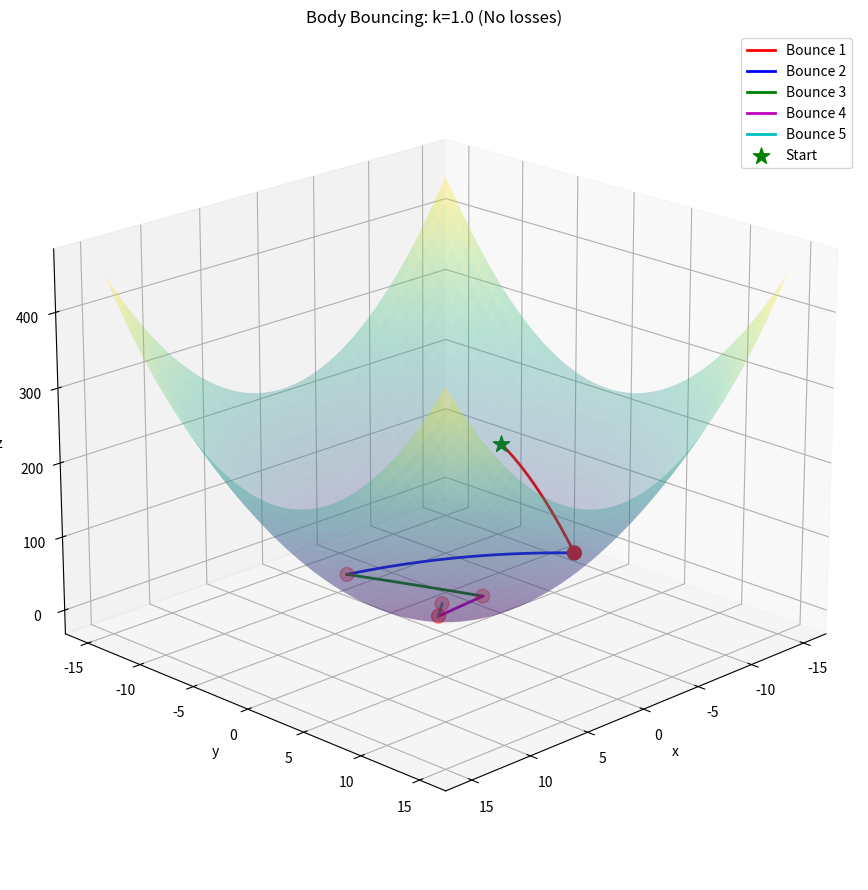
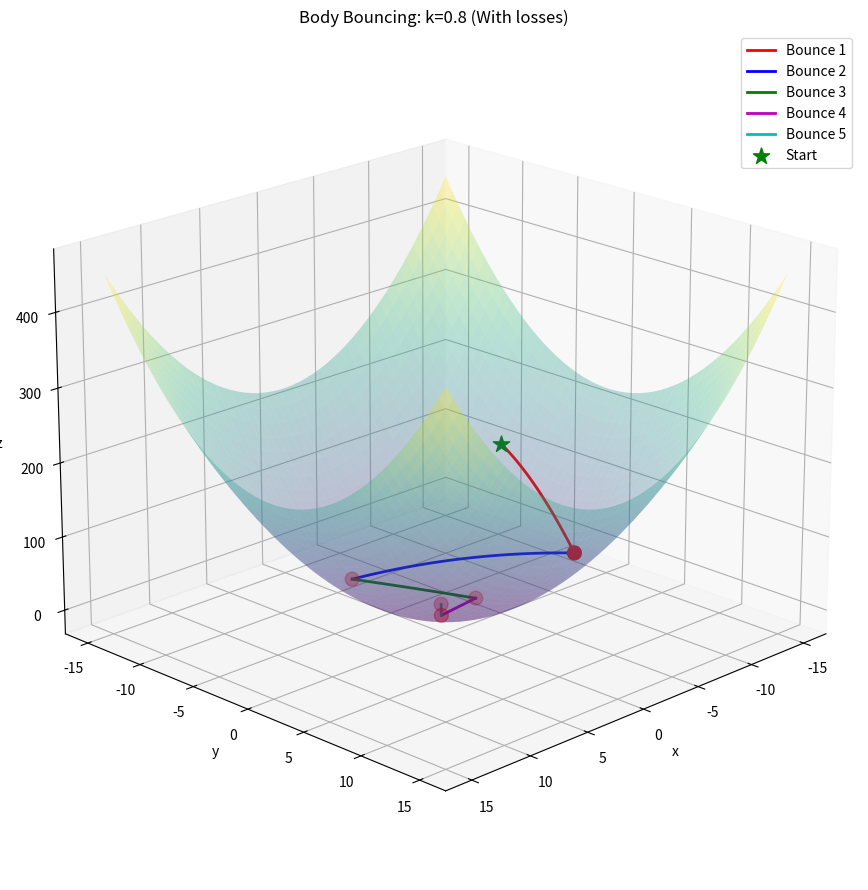

Python code for these plots, in order:
"""
Laboratory Class 2: 
Body bouncing off a surface in a uniform gravitational field
"""

import numpy as np
import matplotlib.pyplot as plt
from mpl_toolkits.mplot3d import Axes3D

# ============================================================================
# CONSTANTS AND INITIAL CONDITIONS
# ============================================================================
g = 10  # gravitational acceleration [m/s^2]
m = 1   # mass [kg]
x0, y0, z0 = -5, 0, 200  # initial position
v0x, v0y, v0z = 2, 4, 0  # initial velocity

# Surface: z = f(x, y) = x^2 + y^2
f = lambda x, y: x**2 + y**2
df_dx = lambda x, y: 2*x
df_dy = lambda x, y: 2*y

# ============================================================================
# STEP 1: Velocity (Equation 1)
# vx(t) = v0x, vy(t) = v0y, vz(t) = v0z - gt
# ============================================================================
def velocity(t, v0x, v0y, v0z):
    return np.array([v0x, v0y, v0z - g*t])

# ============================================================================
# STEP 2: Position (Equation 2)
# x(t) = x0 + v0x*t, y(t) = y0 + v0y*t, z(t) = z0 + v0z*t - 0.5*g*t^2
# ============================================================================
def position(t, x0, y0, z0, v0x, v0y, v0z):
    return x0 + v0x*t, y0 + v0y*t, z0 + v0z*t - 0.5*g*t**2

# ============================================================================
# STEP 3: Impact Time (Equation 3 & 5)
# z(t) = f(x(t), y(t)) -> solve for t = tI
# z0 + v0z*t - 0.5*g*t^2 = (x0 + v0x*t)^2 + (y0 + v0y*t)^2
# ============================================================================
def find_impact_time(x0, y0, z0, v0x, v0y, v0z):
    a = 0.5*g + v0x**2 + v0y**2
    b = 2*x0*v0x + 2*y0*v0y - v0z
    c = x0**2 + y0**2 - z0
    disc = b**2 - 4*a*c
    if disc < 0:
        return None
    t1, t2 = (-b + np.sqrt(disc))/(2*a), (-b - np.sqrt(disc))/(2*a)
    return max([t for t in [t1, t2] if t > 1e-6], default=None)

# ============================================================================
# STEP 4: Normal Vector (Equation 7)
# N = [-∂f/∂x, -∂f/∂y, 1], n = N/||N||
# ============================================================================
def normal_vector(x, y):
    N = np.array([-df_dx(x, y), -df_dy(x, y), 1.0])
    return N / np.linalg.norm(N)

# ============================================================================
# STEP 5: Reflected Velocity (Equation 6 & 8)
# v(after) = sqrt(k) * [v(before) - 2*(v(before)·n)*n]
# ============================================================================
def reflected_velocity(v_before, n, k):
    return np.sqrt(k) * (v_before - 2*np.dot(v_before, n)*n)

# ============================================================================
# SIMULATION: 5 BOUNCES
# ============================================================================
def simulate(x0, y0, z0, v0x, v0y, v0z, k, n_bounces=5):
    results, trajectories = [], []
    x, y, z, vx, vy, vz = x0, y0, z0, v0x, v0y, v0z
    
    for i in range(n_bounces):
        # STEP 3: Find impact time
        tI = find_impact_time(x, y, z, vx, vy, vz)
        if tI is None:
            break
        
        # STEP 2 & 4: Impact point (Equation 4)
        xI, yI, zI = position(tI, x, y, z, vx, vy, vz)
        
        # STEP 1: Velocity before impact
        v_before = velocity(tI, vx, vy, vz)
        
        # Energy calculations
        E_kin = 0.5 * m * np.linalg.norm(v_before)**2
        E_pot = m * g * zI
        
        # Store results
        results.append([i+1, xI, yI, zI, tI, E_kin, E_pot, E_kin+E_pot])
        
        # Trajectory
        t_traj = np.linspace(0, tI, 100)
        trajectories.append([position(t, x, y, z, vx, vy, vz) for t in t_traj])
        
        # STEP 4: Normal vector
        n = normal_vector(xI, yI)
        
        # STEP 5: Reflected velocity
        v_after = reflected_velocity(v_before, n, k)
        
        # Update for next bounce
        x, y, z = xI, yI, zI
        vx, vy, vz = v_after
    
    return np.array(results), trajectories

# ============================================================================
# PLOTTING
# ============================================================================
def plot_results(results, trajectories, title):
    fig = plt.figure(figsize=(12, 9))
    ax = fig.add_subplot(111, projection='3d')
    
    # Surface
    X, Y = np.meshgrid(np.linspace(-15, 15, 50), np.linspace(-15, 15, 50))
    ax.plot_surface(X, Y, f(X, Y), alpha=0.3, cmap='viridis')
    
    # Trajectories
    colors = ['r', 'b', 'g', 'm', 'c']
    for i, traj in enumerate(trajectories):
        traj = np.array(traj)
        ax.plot(traj[:,0], traj[:,1], traj[:,2], colors[i], linewidth=2, label=f'Bounce {i+1}')
    
    # Impact points
    ax.scatter(results[:,1], results[:,2], results[:,3], color='red', s=100, marker='o')
    ax.scatter([x0], [y0], [z0], color='green', s=150, marker='*', label='Start')
    
    ax.set_xlabel('x')
    ax.set_ylabel('y')
    ax.set_zlabel('z')
    ax.set_title(title)
    ax.legend()
    ax.view_init(elev=20, azim=45)
    plt.tight_layout()

# ============================================================================
# MAIN EXECUTION
# ============================================================================
if __name__ == "__main__":
    print("\n" + "="*80)
    print("BODY BOUNCING SIMULATION")
    print("="*80)
    print(f"Initial: x0={x0}, y0={y0}, z0={z0}, v0x={v0x}, v0y={v0y}, v0z={v0z}")
    print(f"Surface: z = x² + y², g={g} m/s², m={m} kg\n")
    
    # Exercise 2.1: Without energy losses (k=1)
    print("="*80)
    print("EXERCISE 2.1: k = 1.0 (No energy losses)")
    print("="*80)
    results1, traj1 = simulate(x0, y0, z0, v0x, v0y, v0z, k=1.0)
    
    print(f"{'N':>3} | {'xI':>10} | {'yI':>10} | {'zI':>10} | {'Δt':>10} | {'Ekin':>10} | {'Epot':>10} | {'Etotal':>10}")
    print("-"*80)
    for r in results1:
        print(f"{int(r[0]):>3} | {r[1]:>10.4f} | {r[2]:>10.4f} | {r[3]:>10.4f} | {r[4]:>10.4f} | {r[5]:>10.4f} | {r[6]:>10.4f} | {r[7]:>10.4f}")
    
    # Exercise 2.2: Energy analysis
    print(f"\nEnergy conserved: {abs(results1[0,7] - results1[-1,7]) < 1e-3}")
    
    plot_results(results1, traj1, "Body Bouncing: k=1.0 (No losses)")
    
    # Exercise 2.3: With energy losses (k=0.8)
    print("\n" + "="*80)
    print("EXERCISE 2.3: k = 0.8 (With energy losses)")
    print("="*80)
    results2, traj2 = simulate(x0, y0, z0, v0x, v0y, v0z, k=0.8)
    
    print(f"{'N':>3} | {'xI':>10} | {'yI':>10} | {'zI':>10} | {'Δt':>10} | {'Ekin':>10} | {'Epot':>10} | {'Etotal':>10}")
    print("-"*80)
    for r in results2:
        print(f"{int(r[0]):>3} | {r[1]:>10.4f} | {r[2]:>10.4f} | {r[3]:>10.4f} | {r[4]:>10.4f} | {r[5]:>10.4f} | {r[6]:>10.4f} | {r[7]:>10.4f}")
    
    print(f"\nEnergy loss: {results2[0,7] - results2[-1,7]:.4f} J ({(1-results2[-1,7]/results2[0,7])*100:.2f}%)")
    
    plot_results(results2, traj2, "Body Bouncing: k=0.8 (With losses)")
    
    print("\n" + "="*80)
    print("SIMULATION COMPLETED")
    print("="*80 + "\n")
    
    plt.show()
